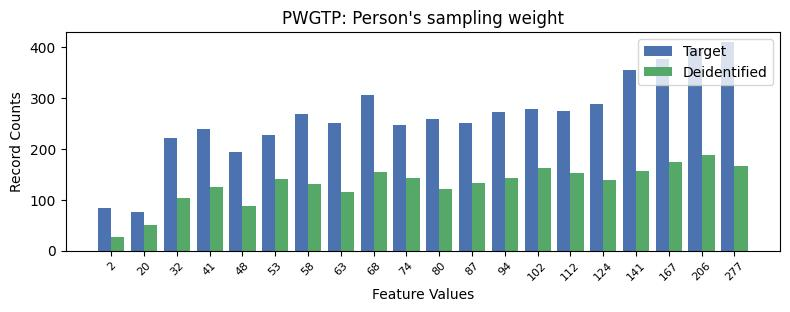

Data behind this chart, as committed beside it:
, PWGTP, count_target, count_deidentified
0, 19, 410, 167
1, 18, 398, 189
2, 17, 378, 175
3, 16, 355, 156
4, 8, 306, 155
5, 15, 288, 139
6, 13, 278, 163
7, 14, 274, 152
8, 12, 273, 142
9, 6, 269, 132
10, 10, 259, 121
11, 11, 252, 133
12, 7, 251, 116
13, 9, 247, 143
14, 3, 239, 126
15, 5, 228, 141
16, 2, 221, 103
17, 4, 195, 88
18, 0, 83, 26
19, 1, 75, 50
